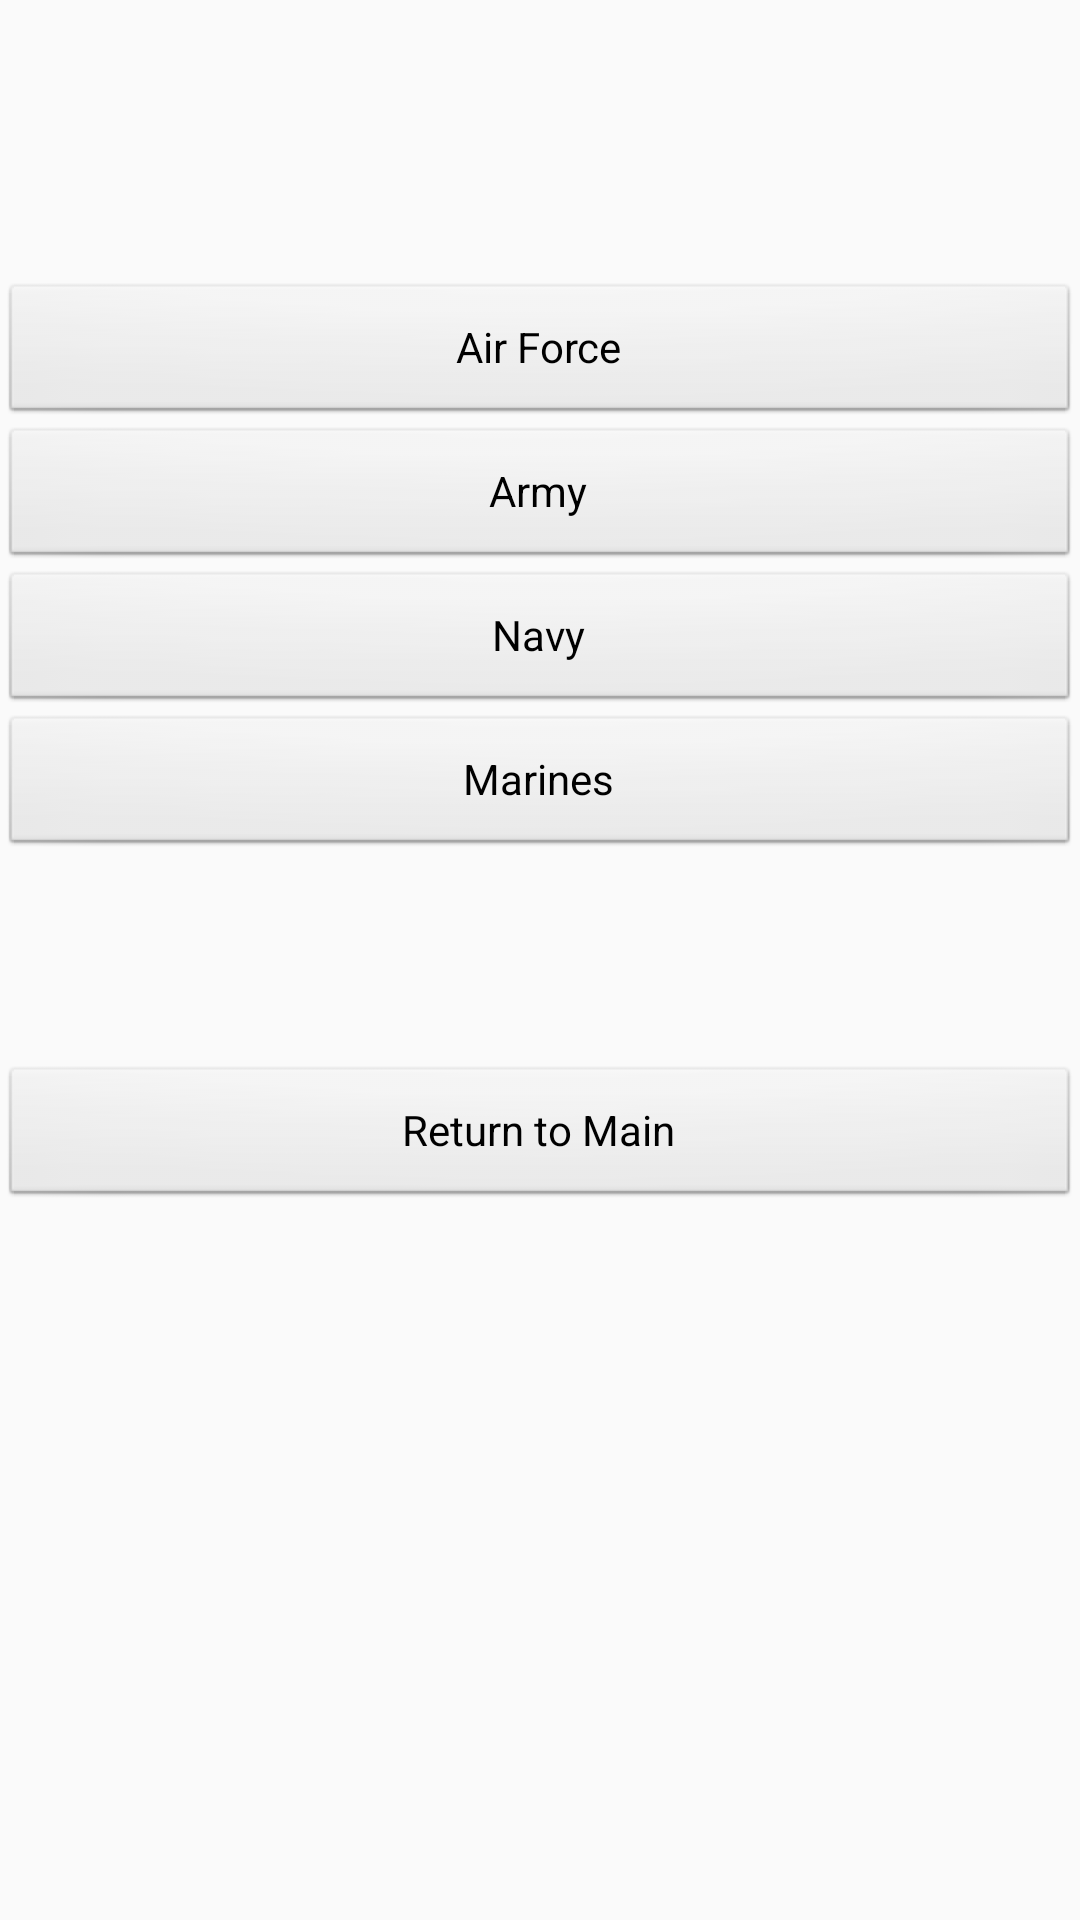

Reconstruct the res/layout file that produces this screen, plus the resources it refers to.
<!-- AndroidManifest.xml: application theme AppTheme -->
<!-- res/layout/activity_tips.xml -->
<?xml version="1.0" encoding="utf-8"?>
<RelativeLayout xmlns:android="http://schemas.android.com/apk/res/android"
    xmlns:app="http://schemas.android.com/apk/res-auto"
    xmlns:tools="http://schemas.android.com/tools"
    android:layout_width="match_parent"
    android:layout_height="match_parent">

    <Button
        android:id="@+id/afTipss"
        android:layout_width="match_parent"
        android:layout_height="wrap_content"
        style="@style/ButtonStyling"
        android:layout_below="@+id/tipsIntro"
        android:layout_centerHorizontal="true"
        android:layout_marginTop="75dp"
        android:text="Air Force"
        android:textColor="@color/black" />

    <Button
        android:id="@+id/armyTips"
        android:layout_width="match_parent"
        android:layout_height="wrap_content"
        style="@style/ButtonStyling"
        android:layout_alignEnd="@+id/afTipss"
        android:layout_alignRight="@+id/afTipss"
        android:layout_below="@+id/afTipss"
        android:text="Army"
        android:textColor="@color/black" />

    <Button
        android:id="@+id/navyTips"
        android:layout_width="match_parent"
        android:layout_height="wrap_content"
        style="@style/ButtonStyling"
        android:layout_alignLeft="@+id/armyTips"
        android:layout_alignStart="@+id/armyTips"
        android:layout_below="@+id/armyTips"
        android:text="Navy"
        android:textColor="@color/black" />

    <Button
        android:id="@+id/marinePage"
        android:layout_width="match_parent"
        android:layout_height="wrap_content"
        style="@style/ButtonStyling"
        android:layout_alignLeft="@+id/navyTips"
        android:layout_alignStart="@+id/navyTips"
        android:layout_below="@+id/navyTips"
        android:text="Marines"
        android:textColor="@color/black" />

    <TextView
        android:id="@+id/tipsIntro"
        android:layout_width="wrap_content"
        android:layout_height="wrap_content"
        android:layout_alignParentTop="true"
        android:layout_centerHorizontal="true" />

    <TextView
        android:id="@+id/personal"
        android:layout_width="wrap_content"
        android:layout_height="wrap_content"
        android:layout_below="@+id/marinePage"

        />

    <TextView
        android:id="@+id/developerTips"
        android:layout_width="wrap_content"
        android:layout_height="wrap_content"
        android:layout_below="@+id/personal" />

    <TextView
        android:id="@+id/devTip"
        android:layout_width="wrap_content"
        android:layout_height="wrap_content"
        android:layout_below="@+id/personal"
         />

    <Button
        android:id="@+id/tipsReturn"
        style="@style/ButtonStyling"
        android:layout_width="match_parent"
        android:layout_height="wrap_content"
        android:layout_below="@+id/developerTips"
        android:layout_centerHorizontal="true"
        android:layout_marginTop="31dp"
        android:text="Return to Main" />

</RelativeLayout>
<!-- resources referenced by this layout -->
<resources>
  <color name="black">#000000</color>
  <style name="ButtonStyling" parent="@android:style/Widget.Button">
          <item name="colorButtonNormal">@color/white</item>
          <item name="android:colorAccent">@color/colorPrimaryDark</item>
  
          
          
      </style>
  <style name="AppTheme" parent="Theme.AppCompat.Light.DarkActionBar">
          
  
          
  
          <item name="colorPrimary">@color/colorPrimary</item>
          <item name="colorPrimaryDark">@color/colorPrimaryDark</item>
          <item name="colorAccent">@color/colorAccent</item>
      </style>
  <color name="white">#FFFFFF</color>
  <color name="colorPrimaryDark">#303F9F</color>
  <color name="colorPrimary">#3F51B5</color>
  <color name="colorAccent">#FF4081</color>
</resources>
